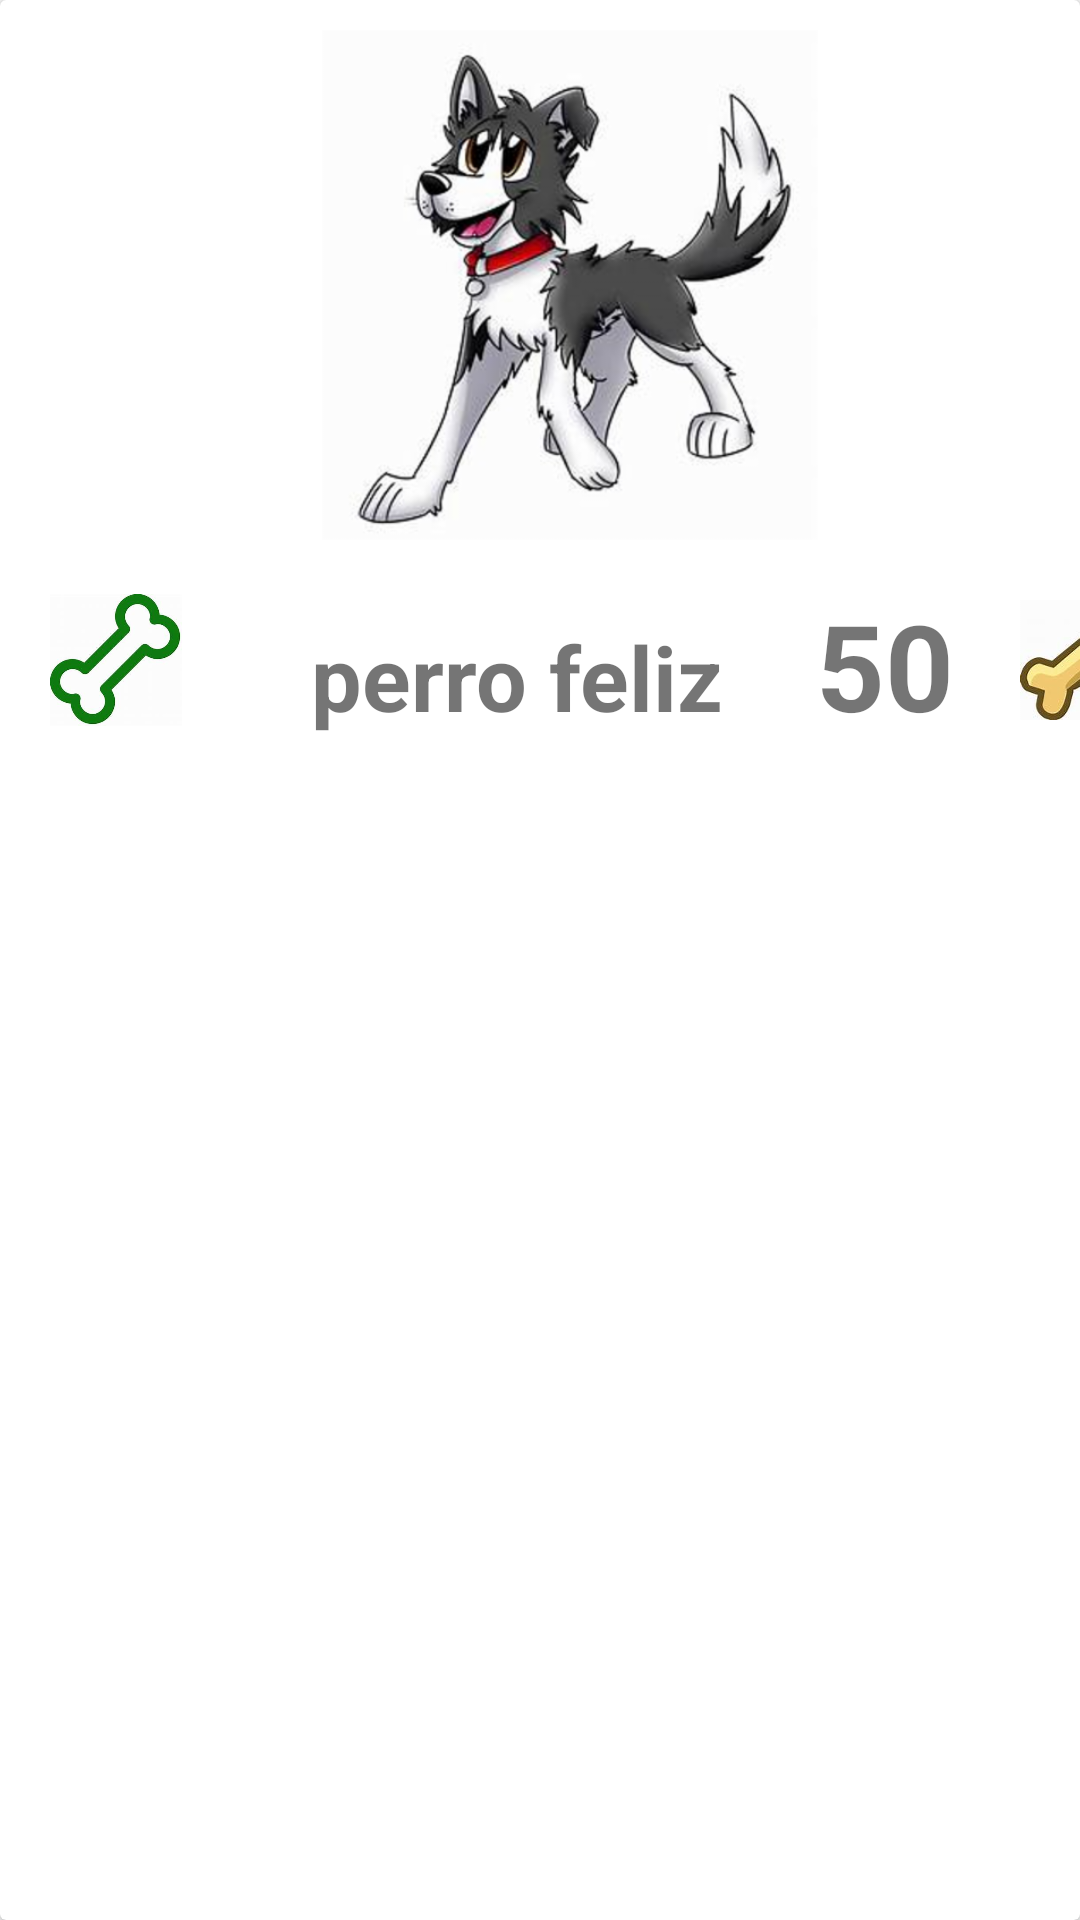

Reconstruct the res/layout file that produces this screen, plus the resources it refers to.
<!-- AndroidManifest.xml: application theme AppTheme -->
<!-- res/layout/mascota_detalle.xml -->
<?xml version="1.0" encoding="utf-8"?>
<android.support.v7.widget.CardView xmlns:android="http://schemas.android.com/apk/res/android"
    xmlns:cardview_cardCornerRadius="http://schemas.android.com/apk/res-auto"
    xmlns:cardview="http://schemas.android.com/tools"
    android:id="@+id/cvmascota"
    android:layout_width="match_parent"
    android:layout_height="wrap_content"
    android:layout_marginBottom="15dp"
    cardview:cardCornerRadius="3dp"
    android:fitsSystemWindows="true"

    >



    <LinearLayout
        android:layout_width="match_parent"
        android:layout_height="wrap_content"
        android:orientation="vertical">

        <ImageView
            android:id="@+id/imgMascota"
            android:layout_width="200dp"
            android:layout_height="190dp"
            android:padding="10dp"
            android:layout_marginStart="90dp"
            android:src="@drawable/perro1" />

        <LinearLayout
            android:layout_width="match_parent"
            android:layout_height="wrap_content"
            android:orientation="horizontal">

            <ImageButton
                android:id="@+id/imgButton"
                android:layout_width="77dp"
                android:layout_height="60dp"
                android:background="@android:color/background_light"
                android:padding="8dp"
                android:scaleType="centerInside"
                android:src="@drawable/hueso" />

            <TextView
                android:id="@+id/tvNombre"
                android:layout_width="190dp"
                android:layout_height="wrap_content"

                android:padding="3dp"
                android:text="@string/mascota1"
                android:textAlignment="center"

                android:textSize="30sp"

                android:textStyle="bold" />

            <TextView
                android:id="@+id/tvRate"
                android:layout_width="wrap_content"
                android:layout_height="wrap_content"


                android:padding="5dp"
                android:text="@string/rate"

                android:textSize="40sp"
                android:textStyle="bold" />

            <ImageView
                android:id="@+id/imgRate"
                android:layout_width="77dp"
                android:layout_height="60dp"

                android:padding="10dp"
                android:src="@drawable/hamarillo" />

        </LinearLayout>

    </LinearLayout>

</android.support.v7.widget.CardView>
<!-- resources referenced by this layout -->
<resources>
  <!-- drawable hamarillo: png bitmap (drawable-hdpi, 73743 bytes) -->
  <!-- drawable hueso: png bitmap (drawable-hdpi, 163560 bytes) -->
  <!-- drawable perro1: png bitmap (drawable-hdpi, 43490 bytes) -->
  <string name="mascota1">perro feliz</string>
  <string name="rate">50</string>
  <style name="AppTheme" parent="Theme.AppCompat.Light.NoActionBar">
          
  
          <item name="colorPrimary">@color/colorPrimary</item>
          <item name="colorPrimaryDark">@color/colorPrimaryDark</item>
          <item name="colorAccent">@color/colorAccent</item>
      </style>
  <!-- not gathered from this repository: default colours our renderer supplied (Android Studio template values) -->
  <color name="colorPrimary">#FF6200EE</color>
  <color name="colorPrimaryDark">#FF3700B3</color>
  <color name="colorAccent">#FF03DAC5</color>
</resources>
